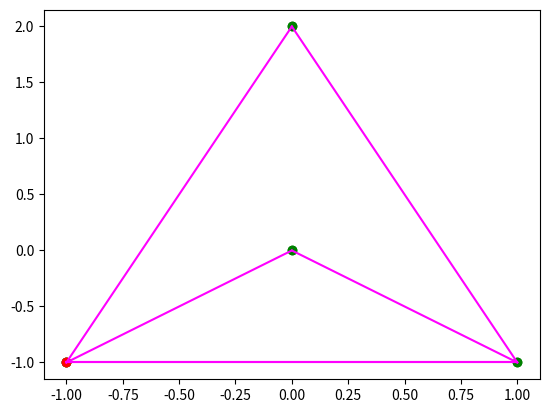

Write Python code to recreate this figure.
import math
from matplotlib import pyplot as plt
# points = [(0, 0), (2, 3),  (10, 4), (3, 1),(32, 12), (-1, 3), (4, 3), (1, 3), (4, 9)]
# points = [(0, 3), (1, 1), (2, 2), (4, 4), (0, 0), (1, 2), (3, 1), (3, 3)]
points=[(0,2),(-1,-1),(0,0),(1,-1)]
# points=[(0,0),(1,0),(2,0),(0,2),(2,2),(1,1),(0,0.3)]
P=[-3,-3]

def scatter_plot(coords, convex_hull=None):
    xs, ys = zip(*coords)  # unzip into x and y coord lists
    plt.scatter(xs, ys, c='green')  # plot the data points
    plt.scatter(coords[0][0], coords[0][1], c='red')  # left bottom point

    if convex_hull != None:
        # plot the convex hull boundary, extra iteration at
        # the end so that the bounding line wraps around
        for i in range(1, len(convex_hull)+1):
            if i == len(convex_hull):
                i = 0  # close the figure (paths)
            c0 = convex_hull[i-1]
            c1 = convex_hull[i]
            #build/draw segment [c0; c1]
            plt.plot((c0[0], c1[0]), (c0[1], c1[1]), 'magenta')
    plt.show()

def cmp_to_key(mycmp):
    'Convert a cmp-function into a key-function'
    class K:
        def __init__(self, obj, *args):
            self.obj = obj

        def __lt__(self, other):
            return mycmp(self.obj, other.obj) < 0

        def __gt__(self, other):
            return mycmp(self.obj, other.obj) > 0

        def __eq__(self, other):
            return mycmp(self.obj, other.obj) == 0

        def __le__(self, other):
            return mycmp(self.obj, other.obj) <= 0

        def __ge__(self, other):
            return mycmp(self.obj, other.obj) >= 0

        def __ne__(self, other):
            return mycmp(self.obj, other.obj) != 0
    return K


def distance(p0, p1):
#     calculates the euclidean distance between 2 points
    y_span = p0[1]-p1[1]
    x_span = p0[0]-p1[0]
    return math.sqrt(y_span**2 + x_span**2)


def direction(p1, p2, p3):
#   calculates the direction value of an ordered triplet of points in the plane
    return (p2[0]-p1[0])*(p3[1]-p1[1]) - (p2[1] - p1[1]) * (p3[0] - p1[0])


def orientation(p1, p2, p3):
#   calculates the orientation of an ordered triplet of points in the plane
    D = direction(p1, p2, p3)
    if D == 0:
        return 0  # colinear
    elif D > 0:
        return 1 #clockwise
    else:
        return 2  #counterclockwise


def polar_comparator(p2, p3):
#     compares two points using the polar angle; used for sorting the points
    D = direction(P, p2, p3)
    if D == 0:
        if distance(P, p3) >= distance(P, p2):
            return - 1
        else:
            return 1
    if (D > 0):
        return -1  # clock
    else:
        return 1  # counterclock


def find_min_y(points):
#     finds the point having minimum y-coordinate and in case of equality choses the one with minimum x-coordinate
    minx = miny = float('inf')
    mini = -1
    for p in points:
        if p[1] < miny:  # minimum y-coordinate
            miny = p[1]
            P = p
            mini = points.index(p)
    for p in points:
        if p[1] == miny:  # minimum x-coordinate in case of equality
            if p[0] < minx:
                minx = p[0]
                P = p
                mini = points.index(p)
    return P, mini

def graham_scan(points):
    

    # sort the points (except p0) according to the polar angle
    # made by the line segment with x-axis in anti-clockwise direction
    points.sort(key=cmp_to_key(polar_comparator))
    
    # let p0 be the point with minimum y-coordinate, or the leftmost such point in case of a tie
    P, index = find_min_y(points)

    # swap p[0] with p[index]
    points[0], points[index] = points[index], points[0]
    print(points)
    n = len(points)
    m = 1  # ignore the first value
    aux = []
    
    # In case of colinear points, we only keep the maximum value in points array    
    for i in range(1, n):  
        while i < n-2 and direction(P, points[i], points[i+1]) == 0:
            i += 1
        points[m] = points[i]
        m += 1
    print(points)

    # Delete the duplicate values
    for i in range(n-1):
        if (points[i] == points[i + 1]):
            continue
        else:
            aux.append(points[i])
            
    if points[n - 1] != aux[len(aux) - 1]:
        aux.append(points[n-1])
        
    points = aux
    m = len(aux)
    print(points)

    if m < 3:
        print('Convex hull is empty')
        return None

    else:
        #add in stack the points situated on the convex hull          
        stack = []
        stack_size = 0
        stack.append(points[0])
        stack.append(points[1])
        stack.append(points[2])
        scatter_plot(points, stack)
        stack_size = 3

        for i in range(3, m):
            #the point is added only if it determines a left-turn (counterclockwise direction)             
            while(orientation(stack[stack_size-2], stack[stack_size-1], points[i]) == 2):
                stack.pop()
                stack_size -= 1
                if stack_size < 2:
                    break
            stack.append(points[i])
            scatter_plot(points, stack)
            stack_size += 1
    return stack

print(graham_scan(points))